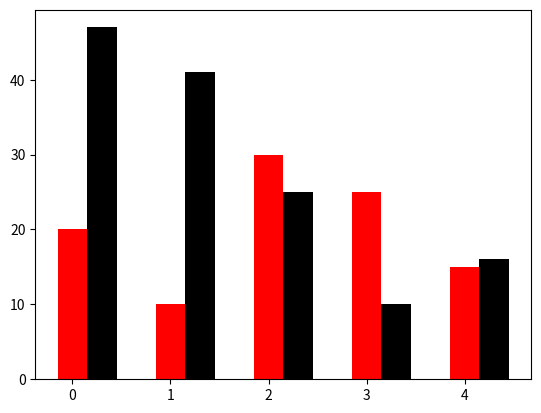

This figure's Python source:
# Created By Jacky on 2020/11/9

"""
柱状图
"""

import numpy as np
import  matplotlib.pyplot as plt

N = 5
y = [20,10,30,25,15]
y1 = np.random.randint(10,50,N)

index = np.arange(N)

plt.bar(x = index , height = y , color = 'red' , width = 0.3)
plt.bar(x = index + 0.3 , height = y1 , color = 'black' , width = 0.3)

plt.show()